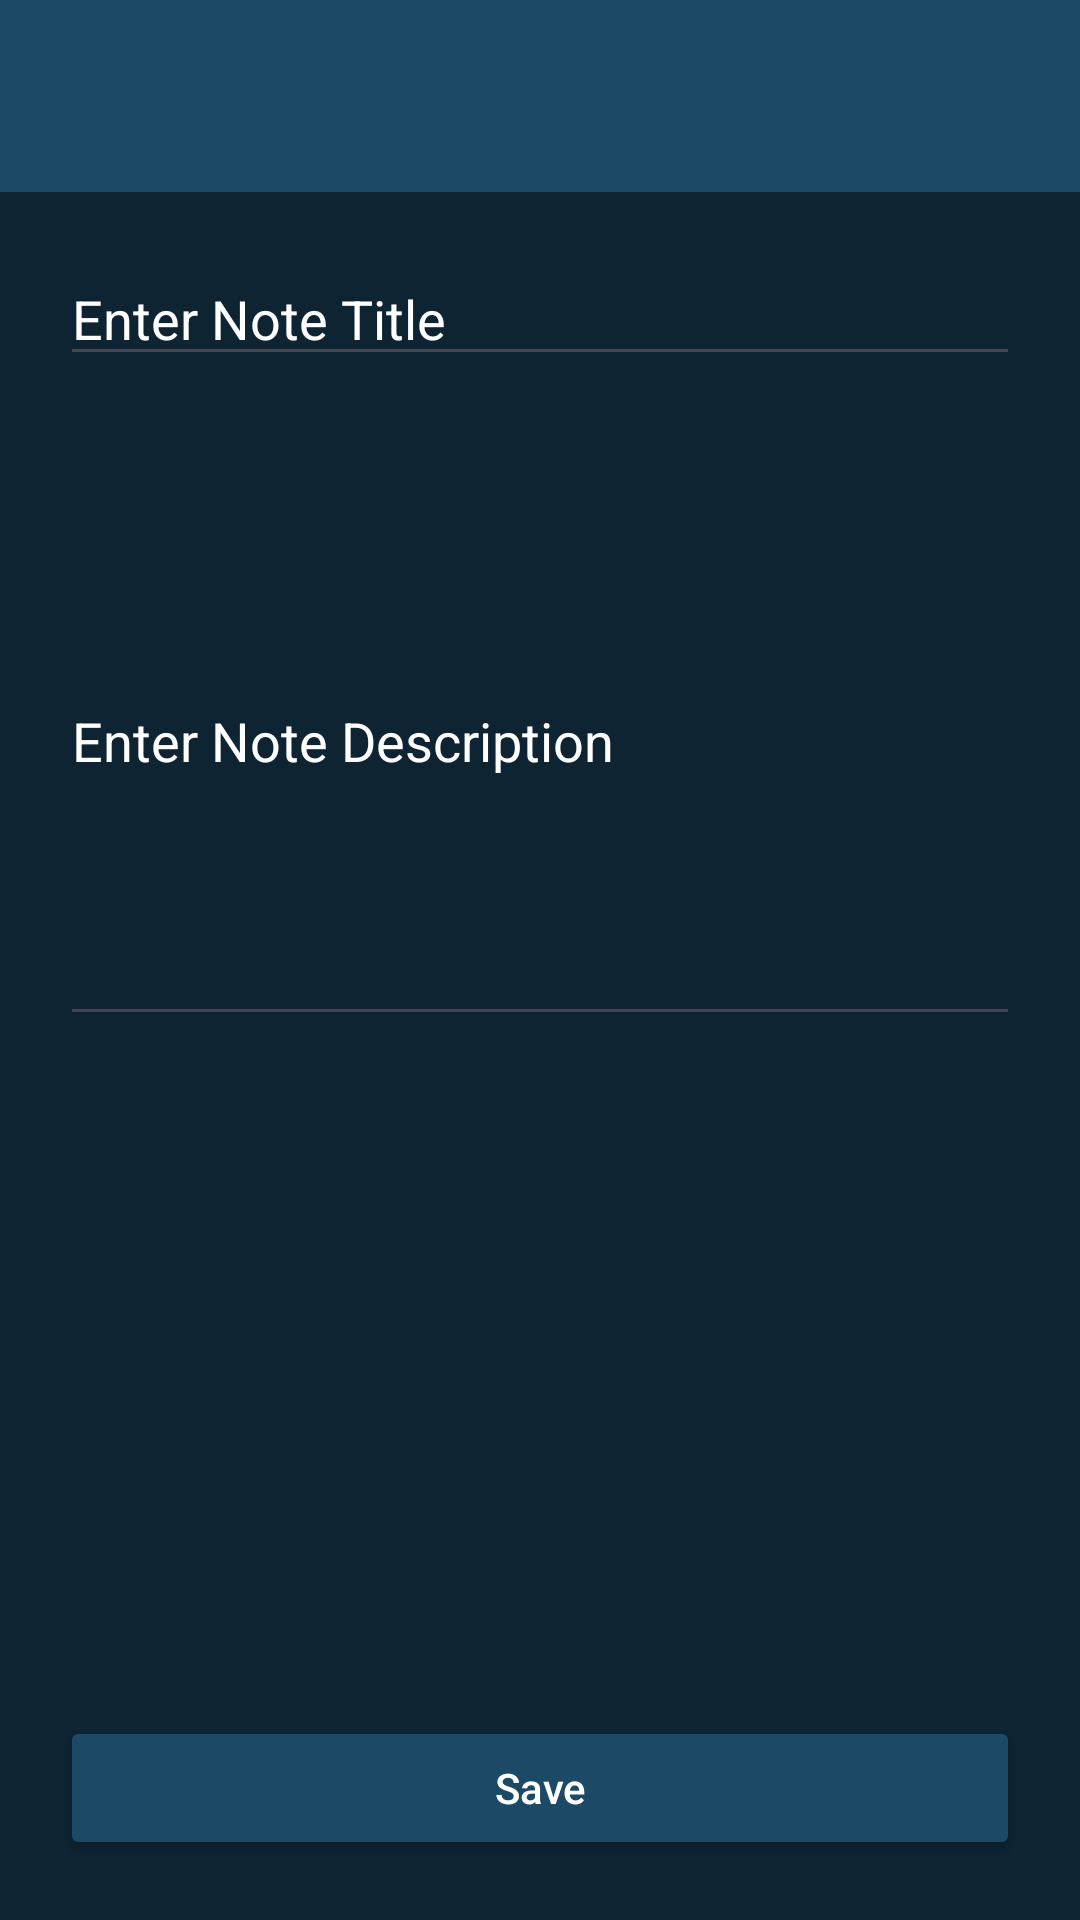

Write the Android layout XML for this screen, with the resource values it uses.
<!-- AndroidManifest.xml: application theme Theme.MishaMachineTest -->
<!-- res/layout/activity_add_note.xml -->
<?xml version="1.0" encoding="utf-8"?>
<androidx.constraintlayout.widget.ConstraintLayout xmlns:android="http://schemas.android.com/apk/res/android"
    xmlns:app="http://schemas.android.com/apk/res-auto"
    xmlns:tools="http://schemas.android.com/tools"
    android:layout_width="match_parent"
    android:layout_height="match_parent"
    android:background="@color/black_shade_1"
    tools:context=".activities.AddNote">

    <com.google.android.material.appbar.AppBarLayout
        android:id="@+id/toolbarLayout"
        android:layout_width="0dp"
        android:layout_height="wrap_content"
        app:layout_constraintEnd_toEndOf="parent"
        app:layout_constraintStart_toStartOf="parent"
        app:layout_constraintTop_toTopOf="parent">

        <androidx.appcompat.widget.Toolbar
            android:id="@+id/toolbar"
            android:layout_width="match_parent"
            android:layout_height="wrap_content"
            android:background="@color/black_shade_2"
            android:minHeight="?attr/actionBarSize"
            android:theme="?attr/actionBarTheme"
            app:titleTextColor="@color/white"
            tools:layout_editor_absoluteX="0dp"
            tools:layout_editor_absoluteY="0dp" />

    </com.google.android.material.appbar.AppBarLayout>

    <androidx.appcompat.widget.AppCompatEditText
        android:id="@+id/idEdtNoteTitle"
        android:layout_width="match_parent"
        android:layout_height="wrap_content"
        android:layout_margin="20dp"
        android:hint="@string/enter_note_title"
        android:textColor="@color/white"
        android:textColorHint="@color/white"
        app:layout_constraintEnd_toEndOf="parent"
        app:layout_constraintStart_toStartOf="parent"
        app:layout_constraintTop_toBottomOf="@+id/toolbarLayout" />

    <androidx.appcompat.widget.AppCompatEditText
        android:id="@+id/idEdtNoteDescription"
        android:layout_width="match_parent"
        android:layout_height="200dp"
        android:layout_margin="20dp"
        android:hint="@string/enter_note_description"
        android:inputType="textMultiLine"
        android:singleLine="false"
        android:textColor="@color/white"
        android:textColorHint="@color/white"
        app:layout_constraintEnd_toEndOf="parent"
        app:layout_constraintStart_toStartOf="parent"
        app:layout_constraintTop_toBottomOf="@+id/idEdtNoteTitle" />

    <Button
        android:id="@+id/btnSave"
        android:layout_width="match_parent"
        android:layout_height="wrap_content"
        android:layout_alignParentBottom="true"
        android:layout_margin="20dp"
        android:backgroundTint="@color/black_shade_2"
        android:text="@string/button"
        android:textColor="@color/white"
        android:textAllCaps="false"
        app:layout_constraintBottom_toBottomOf="parent"
        app:layout_constraintEnd_toEndOf="parent"
        app:layout_constraintStart_toStartOf="parent" />

</androidx.constraintlayout.widget.ConstraintLayout>
<!-- resources referenced by this layout -->
<resources>
  <color name="black_shade_1">#0e2433</color>
  <color name="black_shade_2">#1C4966</color>
  <color name="white">#FFFFFFFF</color>
  <string name="button">Save</string>
  <string name="enter_note_description">Enter Note Description</string>
  <string name="enter_note_title">Enter Note Title</string>
  <style name="Theme.MishaMachineTest" parent="Base.Theme.MishaMachineTest" />
  <style name="Base.Theme.MishaMachineTest" parent="Theme.Material3.DayNight.NoActionBar">
          
          
          <item name="android:statusBarColor">@color/black_shade_1</item>
      </style>
</resources>
